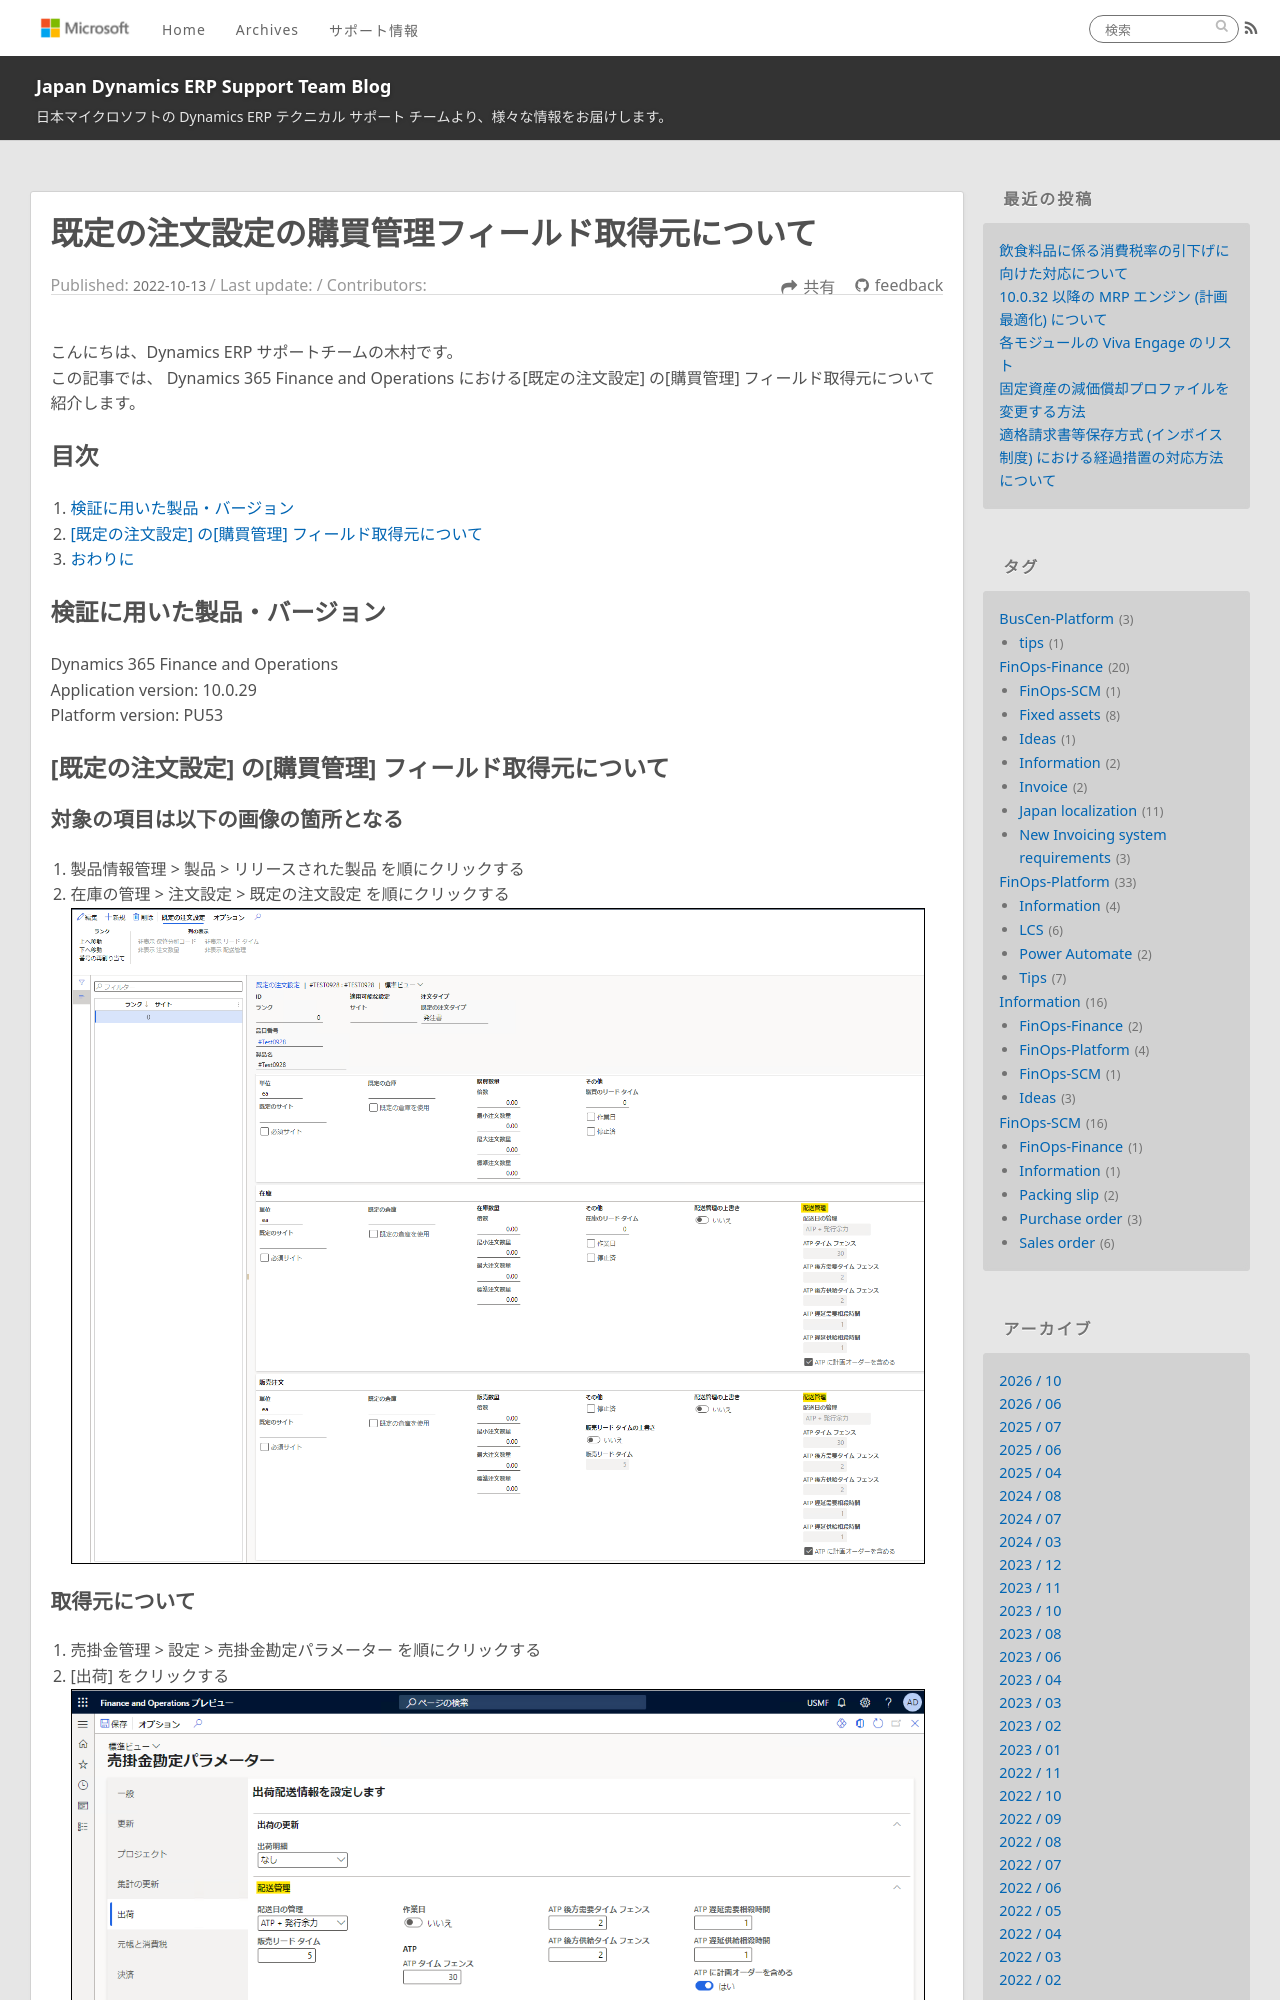

repository: jpd365erpsup/blog · page: FinOps-SCM/how-to-correct-deliverycontroldata/index.html · generator: jekyll

---
title: 既定の注文設定の購買管理フィールド取得元について
date: 2022-10-13
tags:
  - FinOps-SCM
  - Sales order
disableDisclaimer: false
---

こんにちは、Dynamics ERP サポートチームの木村です。  
この記事では、 Dynamics 365 Finance and Operations における[既定の注文設定] の[購買管理] フィールド取得元について紹介します。

<!-- more -->
## 目次

1. [検証に用いた製品・バージョン](#anchor-version)
2. [[既定の注文設定] の[購買管理] フィールド取得元について](#how-to-correct-deliverycontroldata)
3. [おわりに](#anchor-finish)

<a id='anchor-version'></a>

## 検証に用いた製品・バージョン
Dynamics 365 Finance and Operations      
Application version: 10.0.29   
Platform version: PU53  

<a id='how-to-correct-deliverycontroldata'></a>
## [既定の注文設定] の[購買管理] フィールド取得元について
